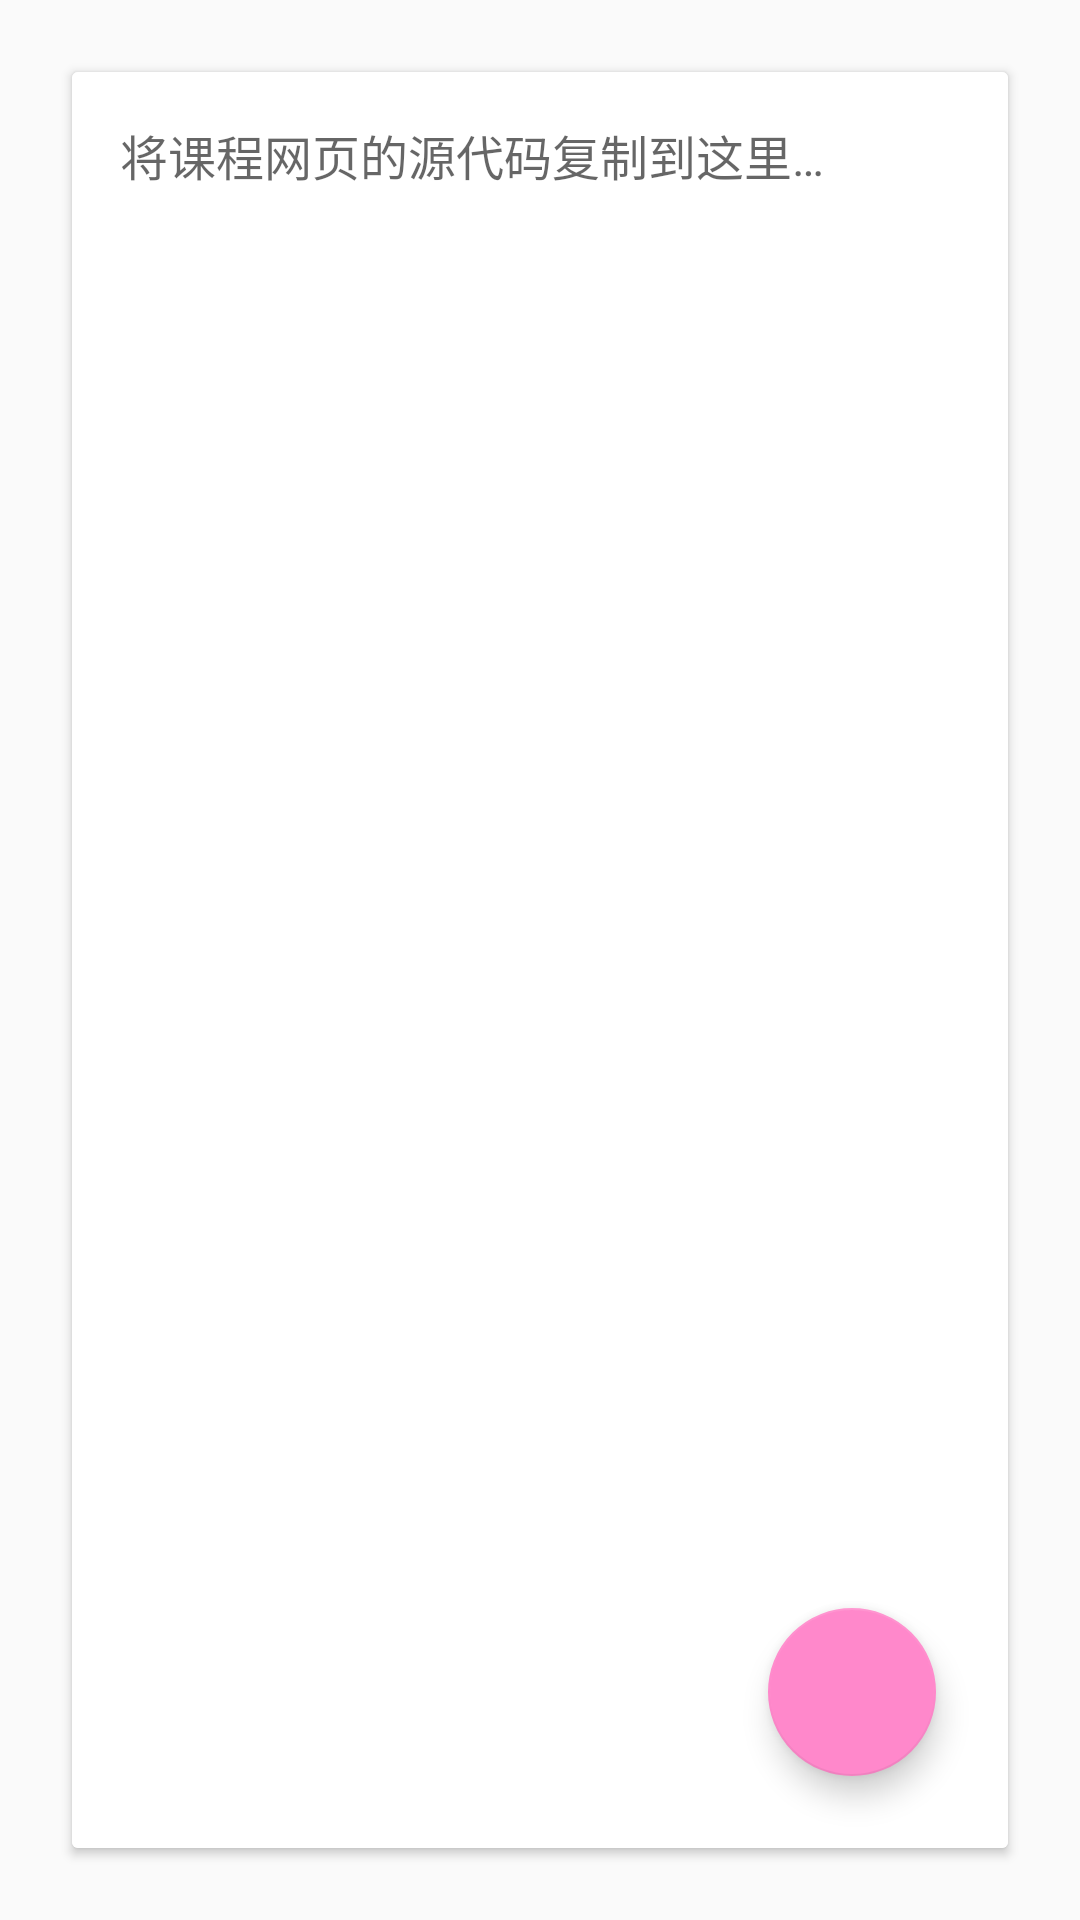

This screen was rendered from an Android layout file. Write that file and the resources it references.
<!-- AndroidManifest.xml: application theme AppTheme -->
<!-- res/layout/activity_decode.xml -->
<?xml version="1.0" encoding="utf-8"?>
<RelativeLayout xmlns:android="http://schemas.android.com/apk/res/android"
    xmlns:app="http://schemas.android.com/apk/res-auto"
    xmlns:tools="http://schemas.android.com/tools"
    android:layout_width="match_parent"
    android:layout_height="match_parent"
    tools:context="com.suda.yzune.wakeupschedule.view.activity.DecodeActivity">

    <android.support.v7.widget.CardView
        android:layout_width="match_parent"
        android:layout_height="match_parent"
        android:layout_margin="24dp"
        app:cardCornerRadius="2dp">

        <EditText
            android:id="@+id/et_code"
            android:layout_width="match_parent"
            android:layout_height="match_parent"
            android:background="@color/white"
            android:gravity="top"
            android:hint="将课程网页的源代码复制到这里…"
            android:lineSpacingExtra="8dp"
            android:maxLines="10"
            android:padding="16dp"
            android:textSize="16sp" />

    </android.support.v7.widget.CardView>

    <android.support.design.widget.FloatingActionButton
        android:id="@+id/fab_done"
        android:layout_width="wrap_content"
        android:layout_height="wrap_content"
        android:layout_alignParentBottom="true"
        android:layout_alignParentRight="true"
        android:layout_margin="48dp"
        android:src="@drawable/ic_done" />

</RelativeLayout>
<!-- resources referenced by this layout -->
<resources>
  <color name="white">#ffffff</color>
  <style name="AppTheme" parent="Theme.AppCompat.Light.DarkActionBar">
          
          <item name="colorPrimary">@color/colorPrimary</item>
          <item name="colorPrimaryDark">@color/colorPrimaryDark</item>
          <item name="colorAccent">@color/colorAccent</item>
      </style>
  <color name="colorPrimary">#FF88CB</color>
  <color name="colorPrimaryDark">#d66fa9</color>
  <color name="colorAccent">#FF88CB</color>
</resources>
